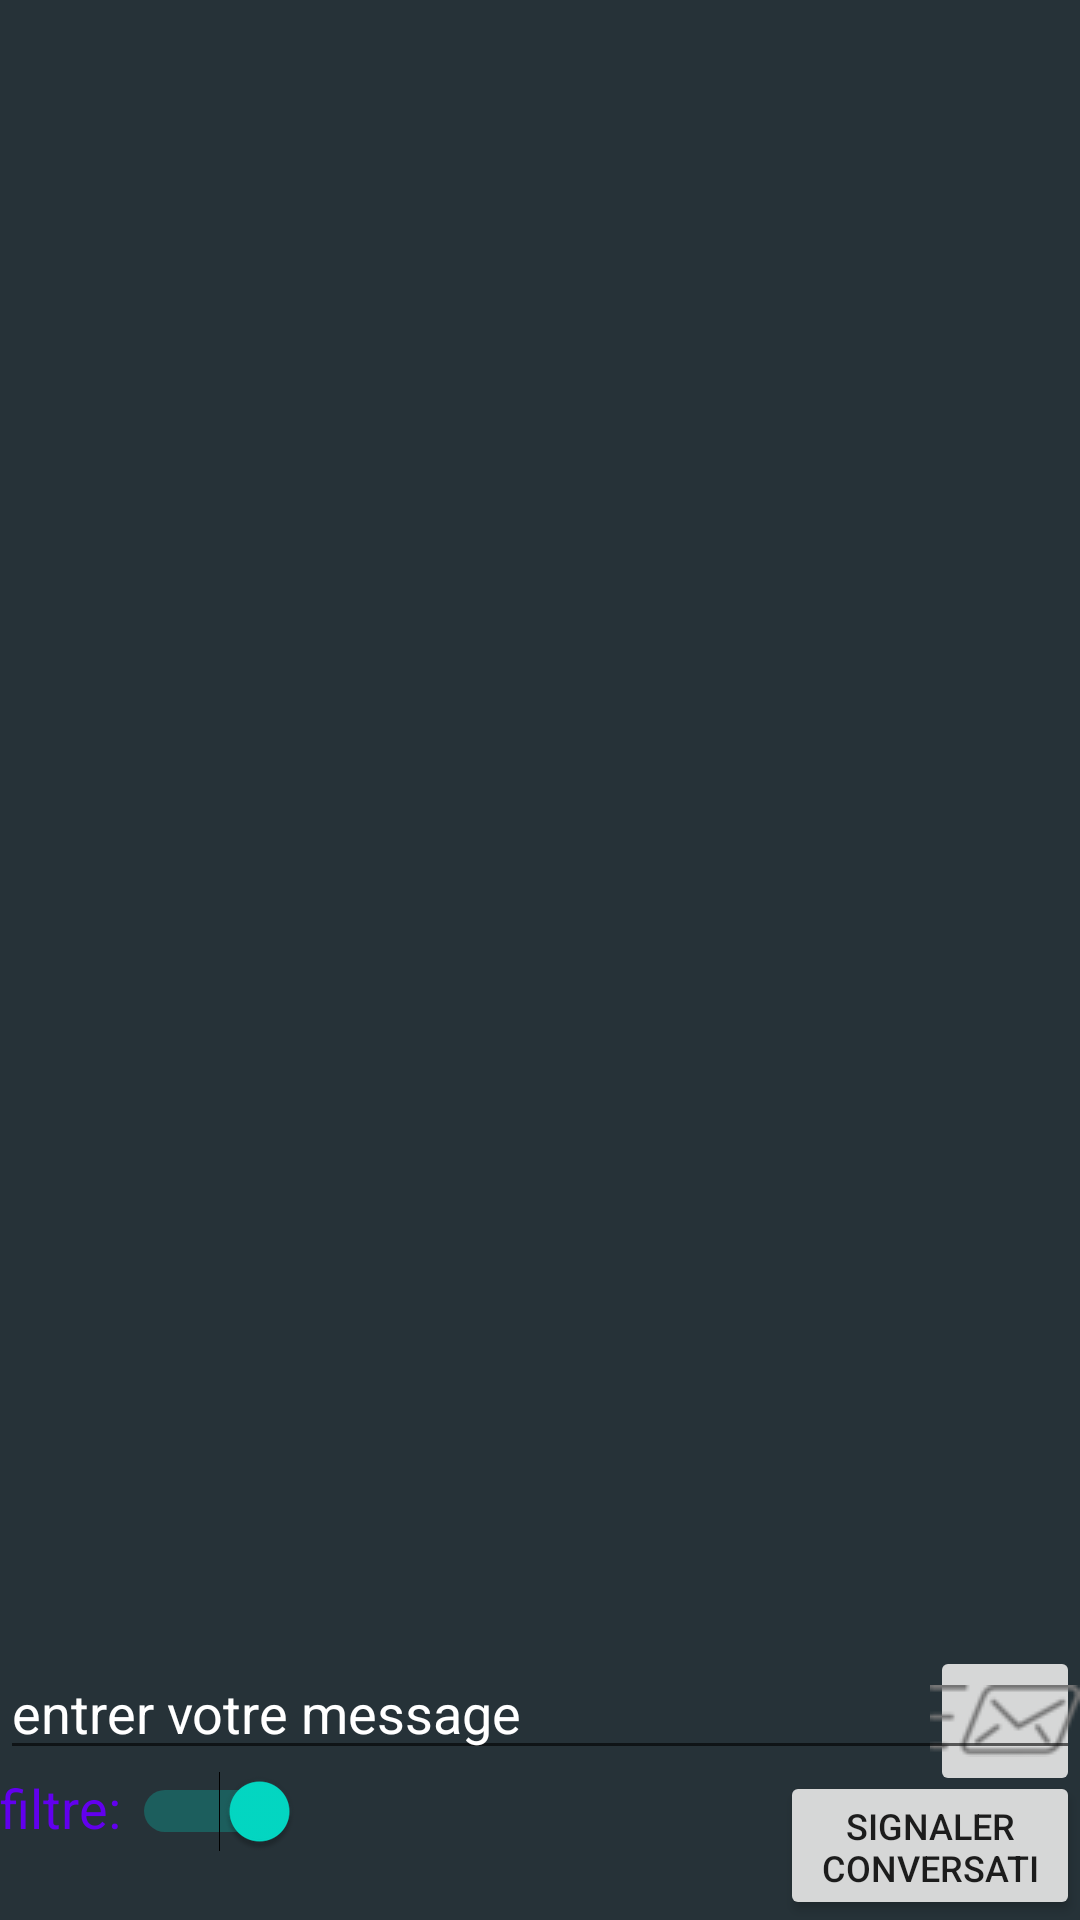

Reconstruct the res/layout file that produces this screen, plus the resources it refers to.
<!-- AndroidManifest.xml: application theme Theme.Inconnu -->
<!-- res/layout/activity_communication.xml -->
<?xml version="1.0" encoding="utf-8"?>
<RelativeLayout xmlns:android="http://schemas.android.com/apk/res/android"
    xmlns:app="http://schemas.android.com/apk/res-auto"
    xmlns:tools="http://schemas.android.com/tools"
    android:layout_width="match_parent"
    android:layout_height="wrap_content"
    android:fillViewport="false"
    android:orientation="vertical"
    android:id="@+id/zone"
    android:background="@color/green_12"
    tools:context=".Communication">

    <ScrollView
        android:id="@+id/te"
        android:layout_width="match_parent"
        android:layout_height="match_parent"

        android:orientation="vertical">
       <RelativeLayout
           android:layout_width="match_parent"
           android:layout_gravity="bottom"
           android:layout_height="match_parent"
           >
           <ImageButton
               android:layout_width="50dp"
               android:layout_height="50dp"
               android:layout_alignRight="@id/comm"

               android:src="@drawable/send"/>
        <EditText
            android:id="@+id/comm"
            android:layout_width="match_parent"

            android:layout_height="wrap_content"
            android:autofillHints="true"
            android:layout_marginBottom="50dp"

            android:hint="entrer votre message"
            android:textColor="@color/white"
            android:textColorHint="@color/white" />
       </RelativeLayout>

    </ScrollView>

    <RelativeLayout
        android:id="@+id/bot"
        android:layout_width="match_parent"
        android:layout_height="match_parent"
        android:layout_below="@+id/te"
        android:layout_marginTop="-50dp"
        android:gravity="bottom"
        android:orientation="horizontal">

        <Switch
            android:id="@+id/switch1"
            android:layout_width="100dp"
            android:layout_height="50dp"
            android:checked="true"
            android:gravity="left"
            android:switchMinWidth="56dp"
            android:text="filtre:"
            android:textColor="#FF6200EE"
            android:textOff="OFF"
            android:textOn="ON"
            android:textSize="18sp" />

        <Button
            android:layout_width="150dp"
            android:layout_height="50dp"
            android:layout_marginLeft="160dp"
            android:layout_toRightOf="@id/switch1"
            android:gravity="center"
            android:text="Signaler conversation"
            android:textSize="12sp" />
    </RelativeLayout>
</RelativeLayout>
<!-- resources referenced by this layout -->
<resources>
  <color name="green_12">#263238</color>
  <color name="white">#FFFFFFFF</color>
  <!-- drawable send: png bitmap (drawable, 1226 bytes) -->
  <style name="Theme.Inconnu" parent="Theme.MaterialComponents.DayNight.DarkActionBar">
          
          <item name="colorPrimary">@color/purple_500</item>
          <item name="colorPrimaryVariant">@color/purple_700</item>
          <item name="colorOnPrimary">@color/white</item>
          
          <item name="colorSecondary">@color/teal_200</item>
          <item name="colorSecondaryVariant">@color/teal_700</item>
          <item name="colorOnSecondary">@color/black</item>
          
          <item name="android:statusBarColor" tools:targetApi="l">?attr/colorPrimaryVariant</item>
          
      </style>
  <color name="purple_500">#FF6200EE</color>
  <color name="purple_700">#FF3700B3</color>
  <color name="teal_200">#FF03DAC5</color>
  <color name="teal_700">#FF018786</color>
  <color name="black">#FF000000</color>
</resources>
